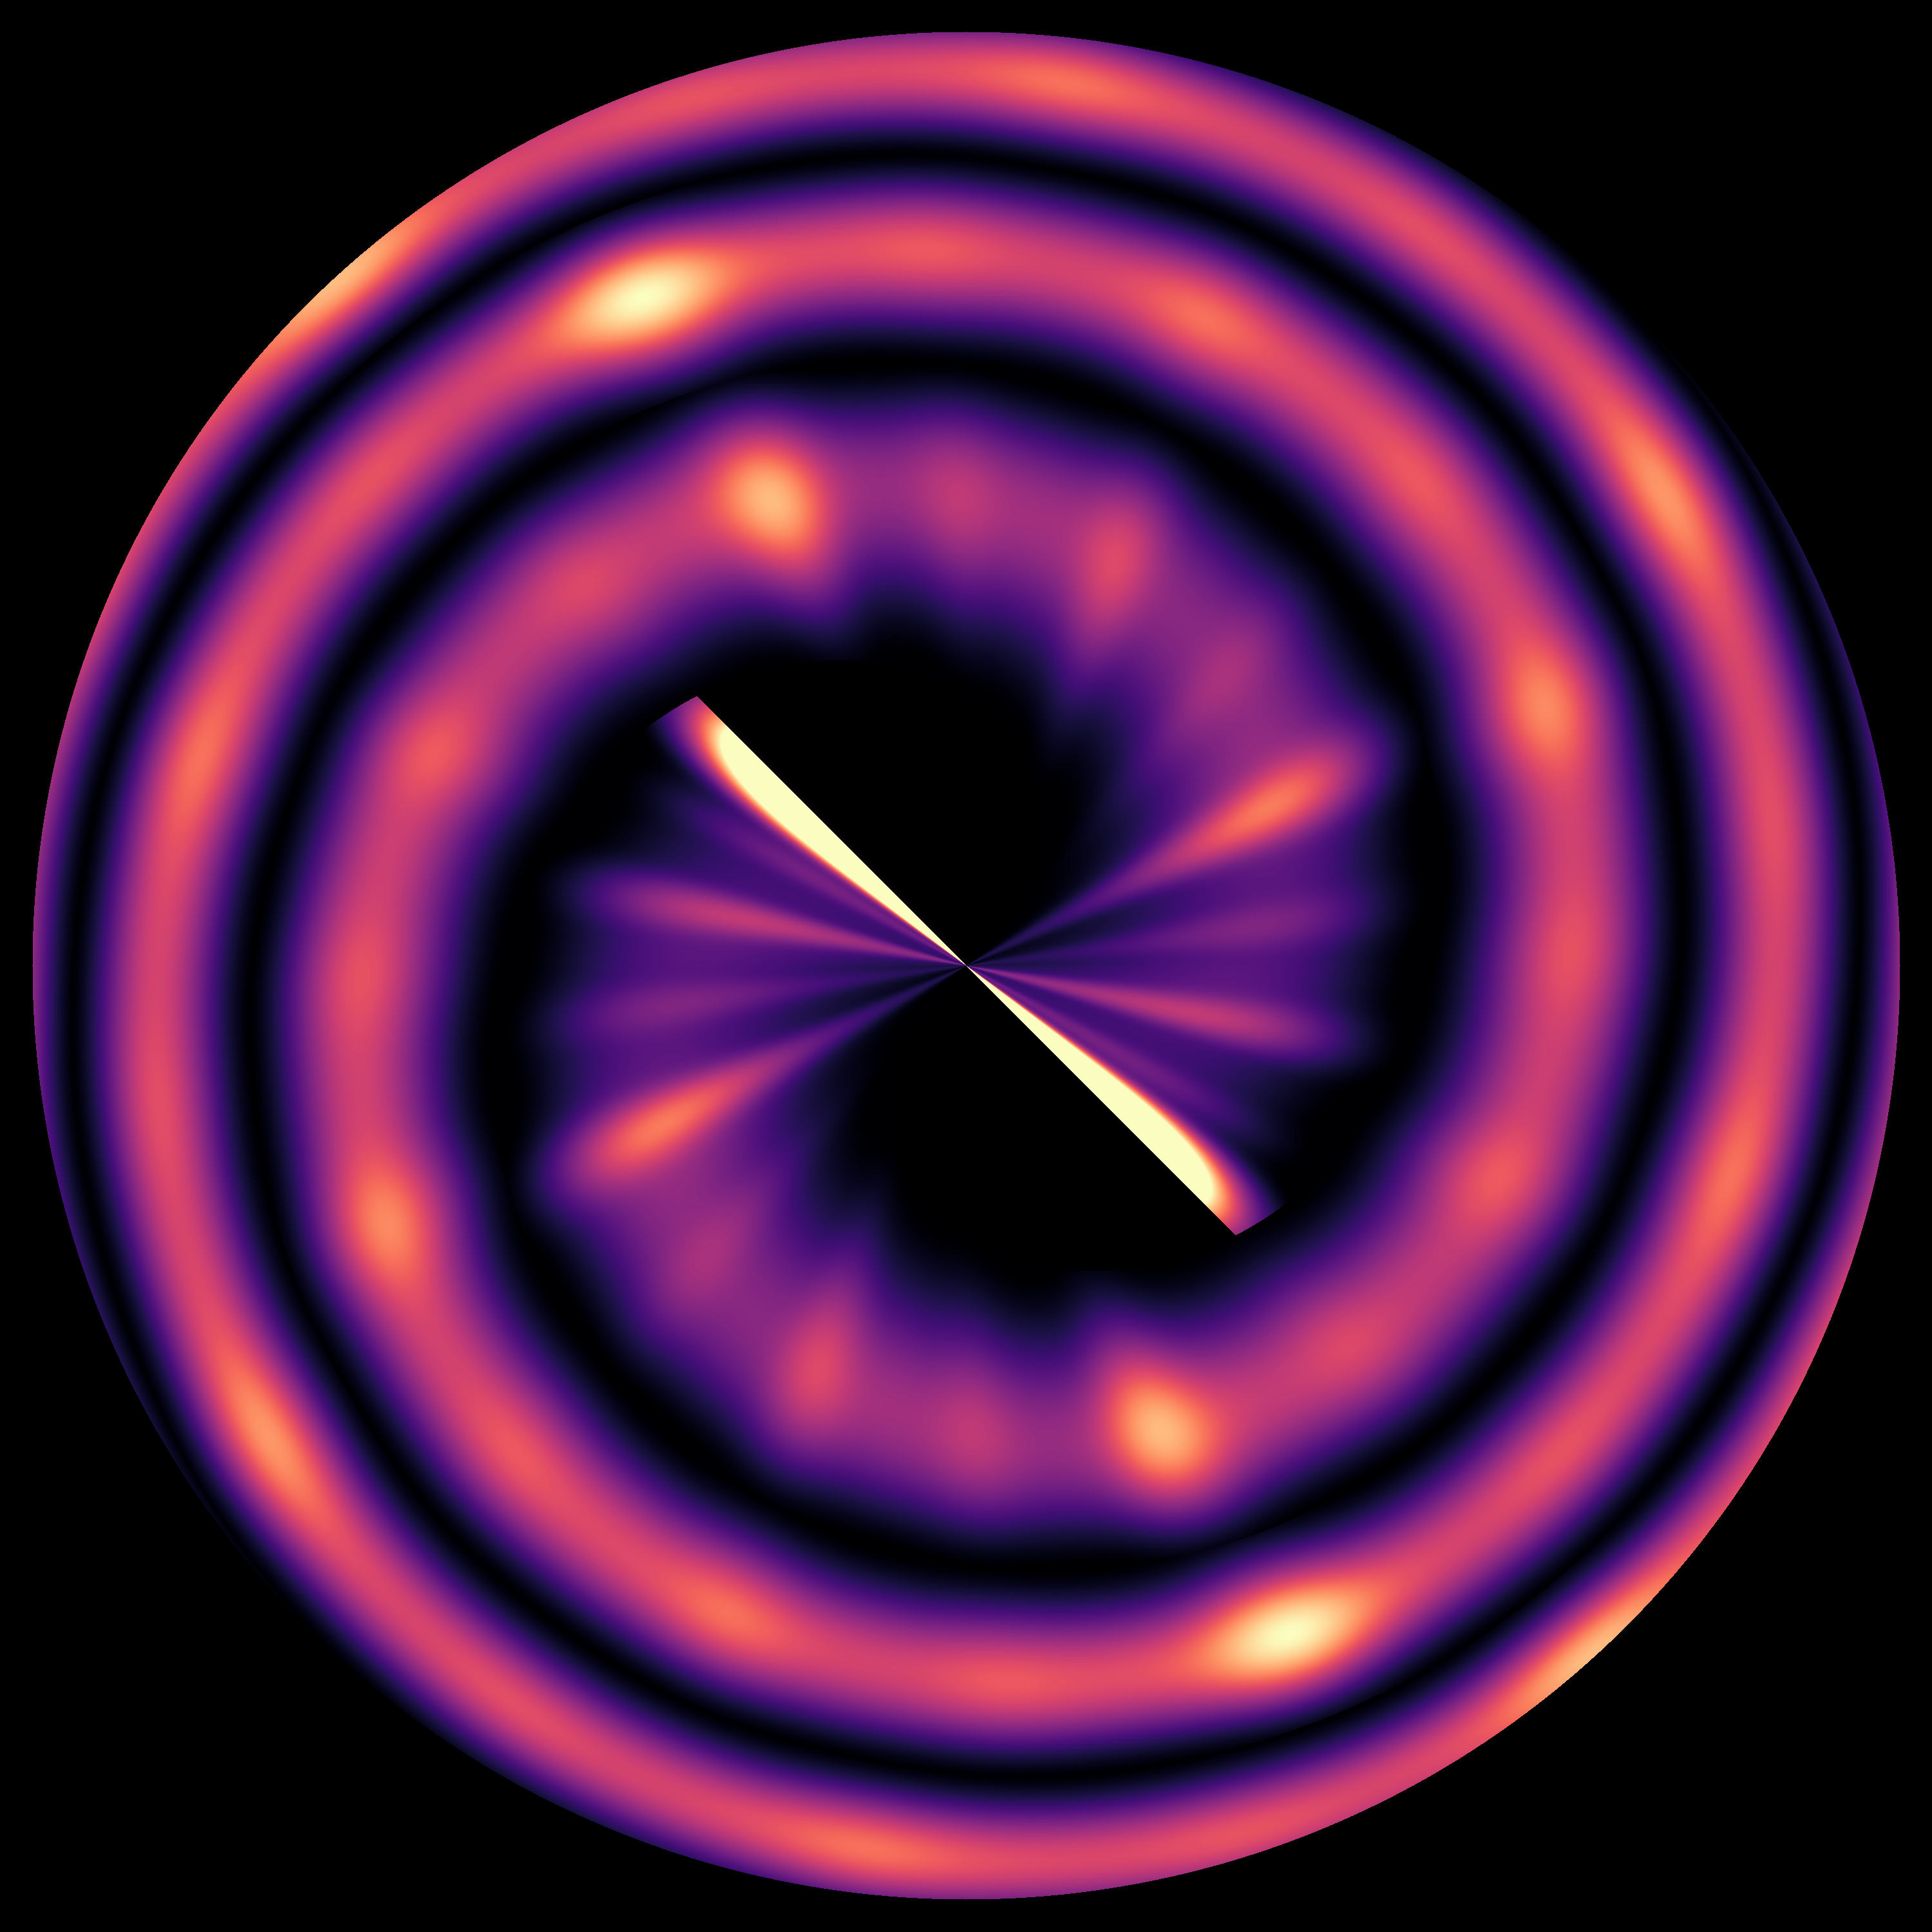

This chart was generated by the following Python code:
"""
double_dragon_zoom.py — looser zoom into the centre of double_dragon.

Same conformal warp as double_dragon.py (Q = 0.5, single-valued
inverse z = w², doubled angular wrap), but the 3000 × 3000 output
maps onto a sub-region of w-space of radius R_CROP instead of the
full unit disk. This concentrates the canvas on the central
yin-yang / branch-bar region of the dragon while keeping a few
spiral coils around it as context.

Three other things change relative to double_dragon.py:

  * SCALE_FINE drops from 5 000 to 800 bits, so the body modulation
    has many more cycles per unit time. This is the "let the centre
    fill with detail" knob: there's actually more arithmetic
    structure in the source data at the new scale than the old
    fine scale could express in the cropped time range.

  * ARM_SIGMA drops from 0.32 to 0.18, tightening each spiral arm's
    Gaussian envelope so the bright threads stay sharp at zoom
    instead of smearing radially.

  * The colormap range is recomputed from the cropped pixels'
    percentiles automatically (the percentile call already filters
    by mask), so the dim inner region uses the full magma palette
    instead of the bottom 20 %.
"""

import sys
import os
import math
import numpy as np
import matplotlib
matplotlib.use('Agg')
import matplotlib.pyplot as plt
from scipy.signal import fftconvolve

_here = os.path.dirname(os.path.abspath(__file__))
sys.path.insert(0, os.path.join(_here, '..', '..'))                              # base2/
sys.path.insert(0, os.path.join(_here, '..', '..', '..', '..', '..', 'core'))    # core/

from acm_core import acm_n_primes


# ── Parameters ──────────────────────────────────────────────────────

N = 3
TARGET_BITS = 300_000
N_SCALES = 120
SCALE_MIN = 2.0
SCALE_MAX = 50_000.0
MORLET_W0 = 6.0

OUT_SIZE = 3000
R_OUT = 1450             # output disk radius in pixels
R_CROP = 0.5             # the disk rim corresponds to |w| = R_CROP rather
                         # than |w| = 1.  Smaller R_CROP → tighter zoom.
Q = 0.5

N_LOOPS = 12
SCALE_COARSE = 27_559.0
SCALE_FINE = 800.0       # smaller fine scale → finer body modulation
FINE_WEIGHT = 1.0
ARM_SIGMA = 0.18         # tighter spiral arm envelope


# ── ACM stream + RDS + per-entry detrend ───────────────────────────

def v2_of(n):
    v = 0
    while n % 2 == 0:
        v += 1
        n //= 2
    return v


def slope_for_entry(m, d):
    if m == 0:
        return 1.0
    if d <= 2 * m:
        return 1.0 - m
    return 1.0 - 2.0 * m + (m * (2 ** m)) / (2 ** m - 1)


def estimate_count(n, target_bits):
    avg = math.log2(max(n, 2)) + math.log2(max(target_bits // 20, 4))
    return int(target_bits / max(avg, 4)) + 200


def gen_for_monoid(n, target_bits):
    count = estimate_count(n, target_bits)
    while True:
        primes = acm_n_primes(n, 2 * count)
        cum = 0
        used = []
        for p in primes:
            d = p.bit_length()
            if cum + d > target_bits:
                break
            cum += d
            used.append(p)
        if len(used) > 0 and cum >= target_bits - 200:
            bits = []
            for p in used:
                for c in bin(p)[2:]:
                    bits.append(int(c))
            return np.array(bits, dtype=np.int8), used
        count *= 2


def compute_rds(bits):
    pm = 2 * bits.astype(np.int64) - 1
    return np.concatenate(([0], np.cumsum(pm)))


def expected_curve_per_entry(entries, n_bits):
    ds = np.array([p.bit_length() for p in entries], dtype=np.int64)
    ms = np.array([v2_of(int(p)) for p in entries], dtype=np.int64)
    slopes = np.array([slope_for_entry(int(m), int(d))
                       for m, d in zip(ms, ds)], dtype=np.float64)
    cum_bits = np.concatenate(([0], np.cumsum(ds))).astype(np.float64)
    cum_expected = np.concatenate(([0.0], np.cumsum(slopes)))
    return np.interp(np.arange(n_bits + 1, dtype=np.float64),
                     cum_bits, cum_expected)


def linear_detrend(y):
    x = np.arange(len(y))
    a, b = np.polyfit(x, y, 1)
    return y - (a * x + b)


def morlet_wavelet(n_points, s, w0=MORLET_W0):
    t = (np.arange(n_points) - (n_points - 1) / 2.0) / s
    norm = (np.pi ** -0.25) / np.sqrt(s)
    return norm * np.exp(1j * w0 * t) * np.exp(-t * t / 2.0)


def cwt_morlet(data, scales, w0=MORLET_W0):
    n = len(data)
    out = np.zeros((len(scales), n), dtype=np.complex128)
    for i, s in enumerate(scales):
        n_pts = min(int(10 * s), n)
        if n_pts < 5:
            n_pts = 5
        if n_pts % 2 == 0:
            n_pts += 1
        wavelet = morlet_wavelet(n_pts, s, w0)
        re = fftconvolve(data, wavelet.real, mode='same')
        im = fftconvolve(data, wavelet.imag, mode='same')
        out[i] = re + 1j * im
    return out


# ── Compute CWT ────────────────────────────────────────────────────

print(f"Generating n = {N} stream of {TARGET_BITS} bits...")
bits, entries = gen_for_monoid(N, TARGET_BITS)
n_bits = len(bits)
print(f"  bits = {n_bits}, entries = {len(entries)}")

rds = compute_rds(bits).astype(np.float64)
expected_pe = expected_curve_per_entry(entries, n_bits)
rds_detrended = linear_detrend(rds)

scales = np.geomspace(SCALE_MIN, SCALE_MAX, N_SCALES)
print(f"Computing Morlet CWT over {N_SCALES} scales...")
cwt = cwt_morlet(rds_detrended, scales)
power = np.abs(cwt) ** 2


# ── Body modulation (coarse + fine, with finer fine scale) ──────────

coarse_idx = int(np.argmin(np.abs(scales - SCALE_COARSE)))
fine_idx   = int(np.argmin(np.abs(scales - SCALE_FINE)))
print(f"  coarse scale = {scales[coarse_idx]:.0f} bits")
print(f"  fine   scale = {scales[fine_idx]:.0f} bits")

p_coarse = power[coarse_idx]
p_fine   = power[fine_idx]
p_coarse_n = p_coarse / np.percentile(p_coarse, 99)
p_fine_n   = p_fine   / np.percentile(p_fine,   99)
modulated_body = p_coarse_n + FINE_WEIGHT * p_fine_n


# ── Zoomed spatial mapping ─────────────────────────────────────────

print(f"Conformally warping at zoom (R_CROP = {R_CROP}, Q = {Q})...")

yy, xx = np.mgrid[0:OUT_SIZE, 0:OUT_SIZE]
out_c = OUT_SIZE // 2
# Pixel offset divided by R_OUT, then scaled by R_CROP, gives w-coords
# in the range [-R_CROP, +R_CROP] across the disk pixel radius.
dx_out = (xx - out_c).astype(np.float64) / R_OUT * R_CROP
dy_out = (yy - out_c).astype(np.float64) / R_OUT * R_CROP

# Output coordinate as a complex number
w = dx_out + 1j * dy_out
in_output = (dx_out * dx_out + dy_out * dy_out) <= R_CROP * R_CROP

# Inverse map: z = w^(1/Q). For Q = 0.5 this is z = w², single-valued.
z = w ** (1.0 / Q)

b_norm = 1.0 / (2 * np.pi * N_LOOPS)


def spiral_lookup(z_branch):
    r_norm = np.abs(z_branch)
    theta = (np.angle(z_branch) + np.pi / 2) % (2 * np.pi)

    k_real = (r_norm / b_norm - theta) / (2 * np.pi)
    k_int = np.round(k_real).astype(int)
    fractional = k_real - k_int

    u = theta + 2 * np.pi * k_int
    t_idx_local = (u / (2 * np.pi * N_LOOPS) * n_bits).astype(int)
    t_idx_local = np.clip(t_idx_local, 0, n_bits)

    in_source = r_norm <= 1.0
    valid_k = (k_int >= 0) & (k_int < N_LOOPS)
    branch_mask = in_source & valid_k

    body = np.zeros_like(r_norm, dtype=np.float64)
    body[branch_mask] = modulated_body[t_idx_local[branch_mask]]

    envelope = np.exp(-(fractional ** 2) / (2 * ARM_SIGMA ** 2))
    envelope[~branch_mask] = 0.0

    return body * envelope, branch_mask


combined, mask_z = spiral_lookup(z)
mask = mask_z & in_output


# ── Colormap ────────────────────────────────────────────────────────

print("Rendering...")

field = np.sqrt(np.maximum(combined, 0.0))
in_field = field[mask]
vmin = float(np.percentile(in_field, 2))
vmax = float(np.percentile(in_field, 99.5))
norm_vals = np.clip((field - vmin) / (vmax - vmin), 0.0, 1.0)

cmap = plt.get_cmap('magma')
rgb = cmap(norm_vals)[:, :, :3]
rgb[~mask] = 0.0


# ── Save ───────────────────────────────────────────────────────────

fig = plt.figure(frameon=False, figsize=(20, 20))
ax = plt.Axes(fig, [0., 0., 1., 1.])
ax.set_axis_off()
fig.add_axes(ax)
ax.imshow(rgb, interpolation='nearest', origin='lower')

out = os.path.join(_here, 'double_dragon_zoom.png')
plt.savefig(out, dpi=150, pad_inches=0, bbox_inches='tight',
            facecolor='#000000')
plt.close()
print(f"  -> {out}")
